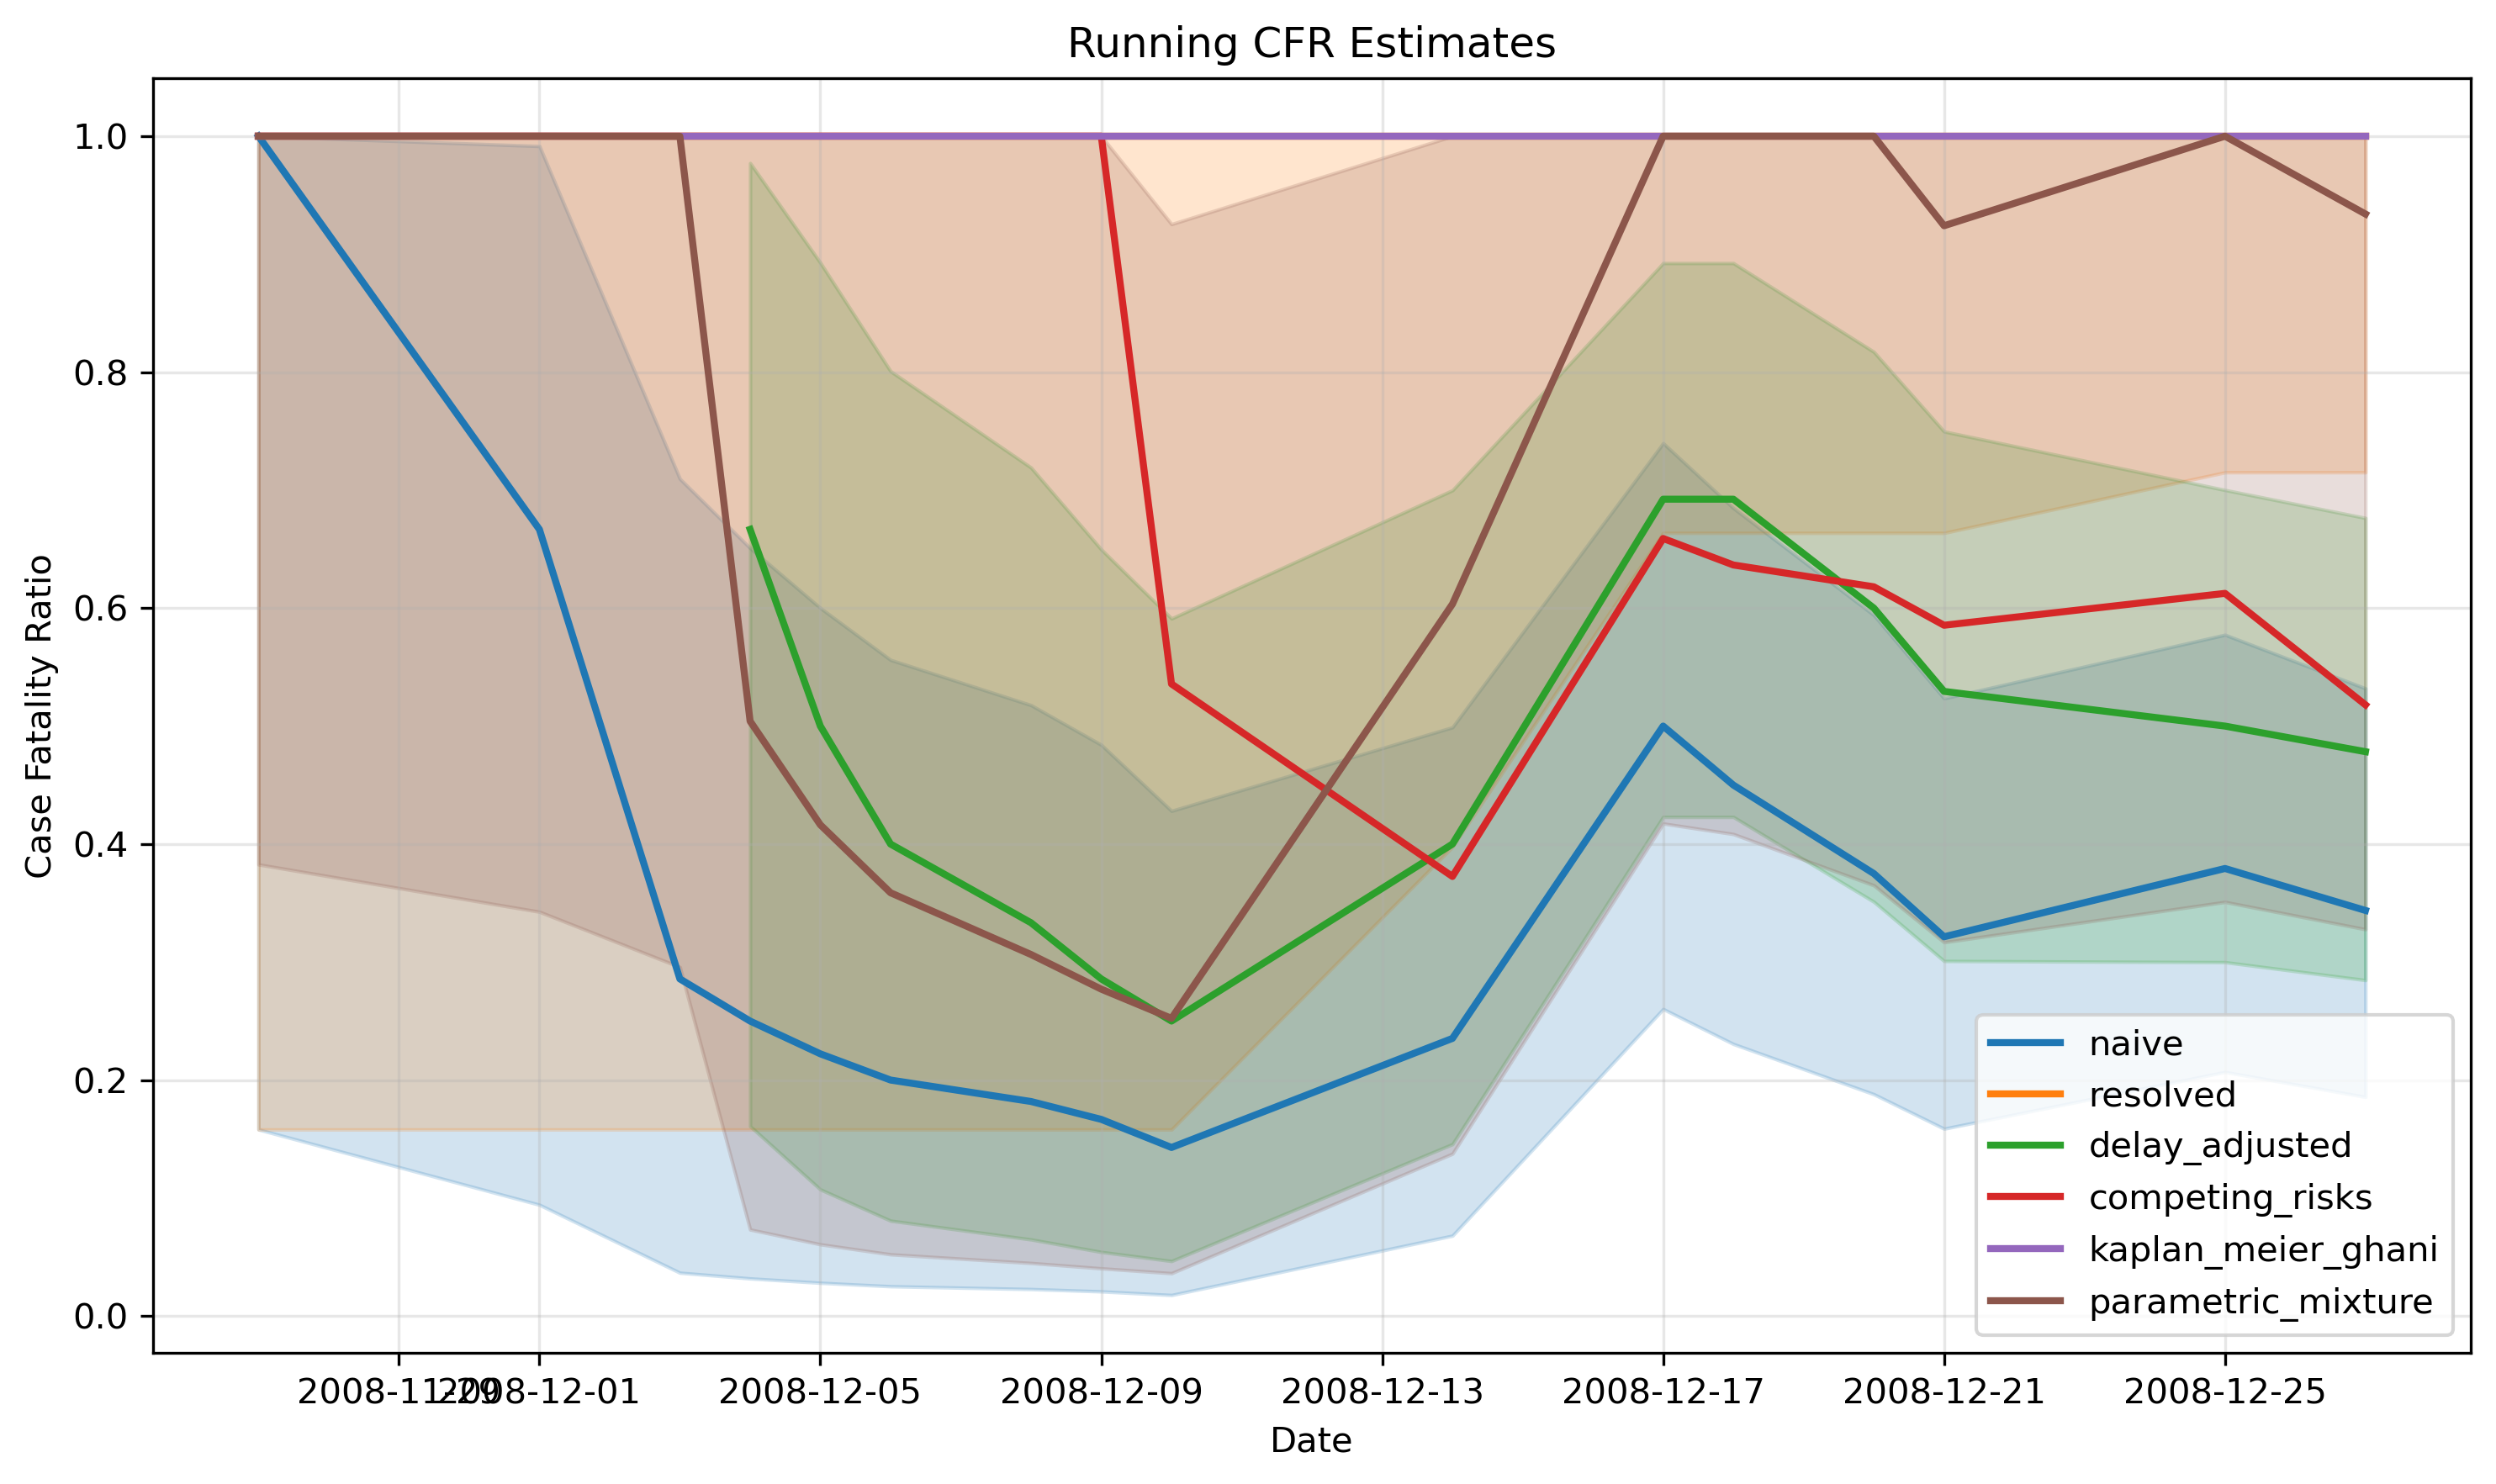

Data behind this chart, as committed beside it:
date, n, naive, naive_lower, naive_upper, resolved, resolved_lower, resolved_upper, delay_adjusted, delay_adjusted_lower, delay_adjusted_upper, competing_risks, competing_risks_lower, competing_risks_upper, kaplan_meier_ghani, kaplan_meier_ghani_upper, kaplan_meier_ghani_lower, parametric_mixture, parametric_mixture_lower, parametric_mixture_upper, parametric_mixture_success
2008-11-18, 1, 0.0, 0.0, 0.975, , , , , , , , , , , , , , , , False
2008-11-27, 2, 1.0, 0.1581, 1.0, 1.0, 0.1581, 1.0, , , , 1.0, , , 1.0, , , 1, 0.3827, 1, True
2008-12-01, 3, 0.6667, 0.0943, 0.9916, 1.0, 0.1581, 1.0, , , , 1.0, , , 1.0, , , 1, 0.3426, 1, True
2008-12-03, 7, 0.2857, 0.03669, 0.7096, 1.0, 0.1581, 1.0, , , , 1.0, , , 1.0, , , 0.9999, 0.2958, 1, True
2008-12-04, 8, 0.25, 0.03185, 0.6509, 1.0, 0.1581, 1.0, 0.6667, 0.1609, 0.9772, 1.0, , , 1.0, , , 0.5042, 0.07332, 1, True
2008-12-05, 9, 0.2222, 0.02814, 0.6001, 1.0, 0.1581, 1.0, 0.5, 0.1073, 0.8927, 1.0, , , 1.0, , , 0.4163, 0.06078, 1, True
2008-12-06, 10, 0.2, 0.02521, 0.5561, 1.0, 0.1581, 1.0, 0.4, 0.0808, 0.8008, 1.0, , , 1.0, , , 0.3587, 0.05228, 1, True
2008-12-08, 11, 0.1818, 0.02283, 0.5178, 1.0, 0.1581, 1.0, 0.3333, 0.0649, 0.7191, 1.0, , , 1.0, , , 0.3064, 0.04493, 1, True
2008-12-09, 12, 0.1667, 0.02086, 0.4841, 1.0, 0.1581, 1.0, 0.2857, 0.0543, 0.6497, 1.0, , , 1.0, , , 0.277, 0.0404, 1, True
2008-12-10, 14, 0.1429, 0.01779, 0.4281, 1.0, 0.1581, 1.0, 0.25, 0.0466, 0.5912, 0.5357, , , 1.0, , , 0.2523, 0.03629, 0.9254, True
2008-12-14, 17, 0.2353, 0.06811, 0.499, 1.0, 0.3976, 1.0, 0.4, 0.1457, 0.6999, 0.3725, , , 1.0, , , 0.6034, 0.1376, 1, True
2008-12-17, 18, 0.5, 0.2602, 0.7398, 1.0, 0.6637, 1.0, 0.6923, 0.423, 0.8924, 0.659, , , 1.0, , , 1, 0.4174, 1, True
2008-12-18, 20, 0.45, 0.2306, 0.6847, 1.0, 0.6637, 1.0, 0.6923, 0.423, 0.8924, 0.6365, , , 1.0, , , 1, 0.4085, 1, True
2008-12-20, 24, 0.375, 0.188, 0.5941, 1.0, 0.6637, 1.0, 0.6, 0.3511, 0.8172, 0.6181, , , 1.0, , , 1, 0.365, 1, True
2008-12-21, 28, 0.3214, 0.1588, 0.5235, 1.0, 0.6637, 1.0, 0.5294, 0.3009, 0.7497, 0.5855, , , 1.0, , , 0.9241, 0.3168, 1, True
2008-12-25, 29, 0.3793, 0.2069, 0.5774, 1.0, 0.7151, 1.0, 0.5, 0.2999, 0.7001, 0.6125, , , 1.0, , , 1, 0.351, 1, True
2008-12-27, 32, 0.3438, 0.1857, 0.5319, 1.0, 0.7151, 1.0, 0.4783, 0.2847, 0.6764, 0.518, , , 1.0, , , 0.934, 0.3278, 1, True
